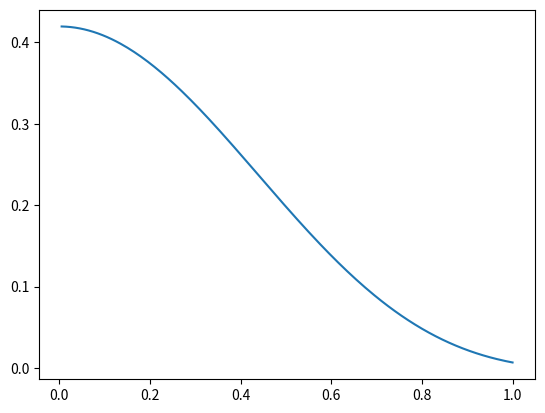

Reproduce this figure in Python.
import numpy as np
import matplotlib.pyplot as plt

M = 200
x = (1 + np.arange(M)) / M
eta = 7


O = np.diag(np.sin(2*eta*x)/(2*x) + M*np.pi - eta)

for i in range(M):
    for j in range(i):
        xp = x[i] + x[j]
        xm = x[i] - x[j]
        O[i,j] = np.sin(xp*eta)/xp - np.sin(xm*eta)/xm
        O[j,i] = O[i,j]

val, vec = np.linalg.eigh(O)

mask = vec[:,0]/x

plt.plot(x, mask)
plt.show()
